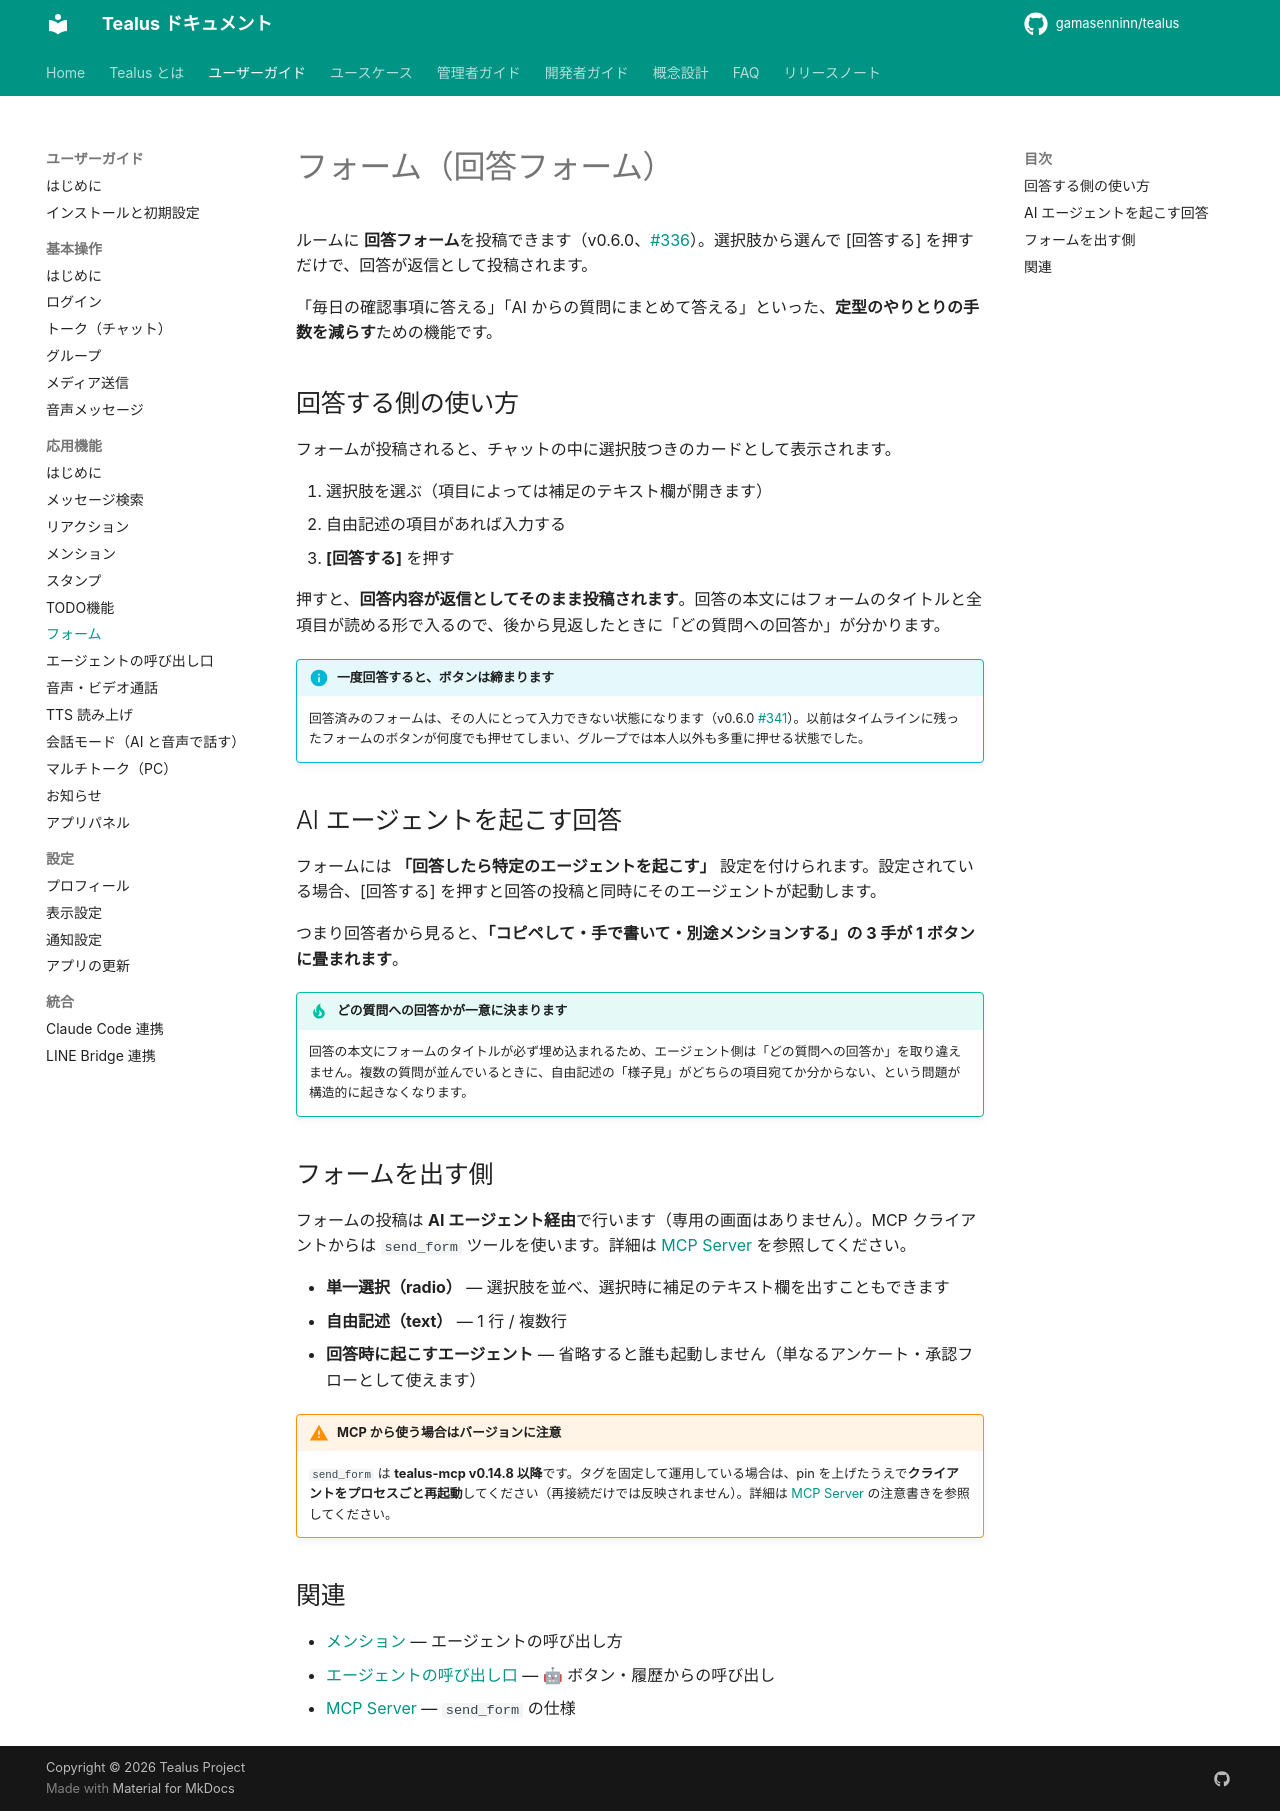

repository: gamasenninn/tealus-docs · page: guide/advanced/form/index.html · generator: mkdocs

# フォーム（回答フォーム）

ルームに **回答フォーム**を投稿できます（v0.6.0、[#336](https://github.com/gamasenninn/tealus/issues/336)）。選択肢から選んで [回答する] を押すだけで、回答が返信として投稿されます。

「毎日の確認事項に答える」「AI からの質問にまとめて答える」といった、**定型のやりとりの手数を減らす**ための機能です。

## 回答する側の使い方

フォームが投稿されると、チャットの中に選択肢つきのカードとして表示されます。

1. 選択肢を選ぶ（項目によっては補足のテキスト欄が開きます）
2. 自由記述の項目があれば入力する
3. **[回答する]** を押す

押すと、**回答内容が返信としてそのまま投稿されます**。回答の本文にはフォームのタイトルと全項目が読める形で入るので、後から見返したときに「どの質問への回答か」が分かります。

!!! info "一度回答すると、ボタンは締まります"
    回答済みのフォームは、その人にとって入力できない状態になります（v0.6.0 [#341](https://github.com/gamasenninn/tealus/issues/341)）。以前はタイムラインに残ったフォームのボタンが何度でも押せてしまい、グループでは本人以外も多重に押せる状態でした。

## AI エージェントを起こす回答

フォームには **「回答したら特定のエージェントを起こす」** 設定を付けられます。設定されている場合、[回答する] を押すと回答の投稿と同時にそのエージェントが起動します。

つまり回答者から見ると、**「コピペして・手で書いて・別途メンションする」の 3 手が 1 ボタンに畳まれます**。

!!! tip "どの質問への回答かが一意に決まります"
    回答の本文にフォームのタイトルが必ず埋め込まれるため、エージェント側は「どの質問への回答か」を取り違えません。複数の質問が並んでいるときに、自由記述の「様子見」がどちらの項目宛てか分からない、という問題が構造的に起きなくなります。

## フォームを出す側

フォームの投稿は **AI エージェント経由**で行います（専用の画面はありません）。MCP クライアントからは `send_form` ツールを使います。詳細は [MCP Server](../../dev/mcp.md) を参照してください。

- **単一選択（radio）** — 選択肢を並べ、選択時に補足のテキスト欄を出すこともできます
- **自由記述（text）** — 1 行 / 複数行
- **回答時に起こすエージェント** — 省略すると誰も起動しません（単なるアンケート・承認フローとして使えます）

!!! warning "MCP から使う場合はバージョンに注意"
    `send_form` は **tealus-mcp v0.14.8 以降**です。タグを固定して運用している場合は、pin を上げたうえで**クライアントをプロセスごと再起動**してください（再接続だけでは反映されません）。詳細は [MCP Server](../../dev/mcp.md) の注意書きを参照してください。

## 関連

- [メンション](mention.md) — エージェントの呼び出し方
- [エージェントの呼び出し口](agent-entry.md) — 🤖 ボタン・履歴からの呼び出し
- [MCP Server](../../dev/mcp.md) — `send_form` の仕様
